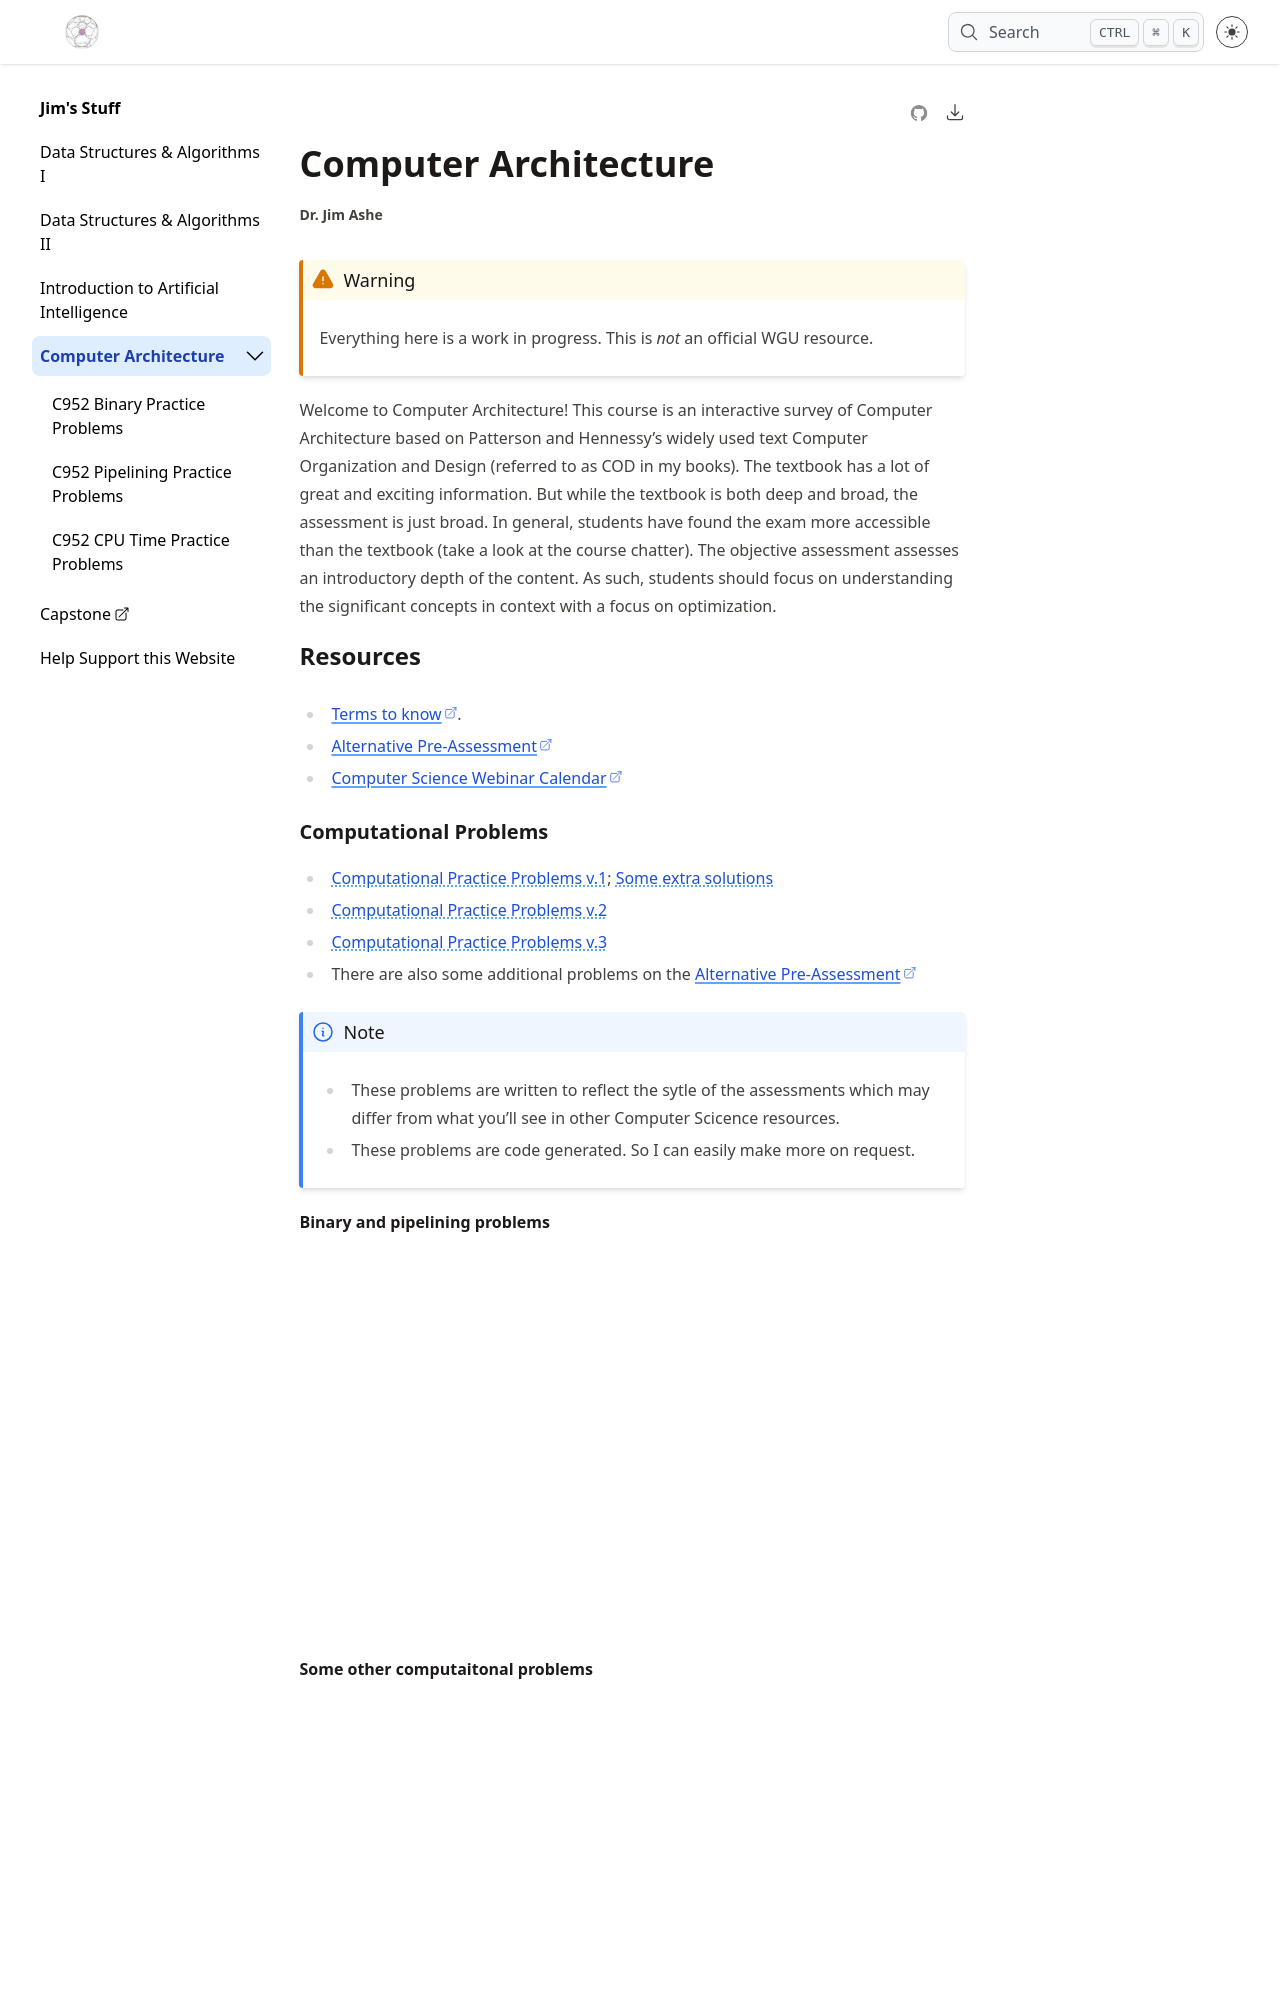

repository: ashejim/BSCS · page: c952/index.html · generator: jekyll

# Computer Architecture

:::{warning}
Everything here is a work in progress. This is *not* an official WGU resource.
:::

Welcome to Computer Architecture! This course is an interactive survey of Computer Architecture based on Patterson and Hennessy's widely used text Computer Organization and Design (referred to as COD in my books). The textbook has a lot of great and exciting information. But while the textbook is both deep and broad, the assessment is just broad. In general, students have found the exam more accessible than the textbook (take a look at the course chatter). The objective assessment assesses an introductory depth of the content. As such, students should focus on understanding the significant concepts in context with a focus on optimization.

<!--see https://sites.google.com/wgu.edu/jashe/home/c952  -->
<!-- 
See the [depreciated website](https://sites.google.com/wgu.edu/jashe/home/c952) webpage. WGU blocks access ro Google resources. So you may need to open the link in a private browser. -->

## Resources

- [Terms to know](https://docs.google.com/document/d/1-6s0GNDQP-7sLGxehRlbDLJypJjICi6Av5OEGOGexdk).
- [Alternative Pre-Assessment](https://docs.google.com/forms/d/e/1FAIpQLSfXRCCNO2PqyvgElGinwWcQVuj_nEni9CCr_IB2Sp_ux6sYzw/viewform)
- [Computer Science Webinar Calendar](https://www.google.com/url?q=https%3A%2F%2Foutlook.office365.com%2Fcalendar%2Fpublished%2Ffd050b51bd9847cb80ea615cffa090fb%40wgu.edu%2Fd8ce40bed7af49e8a77ecefa34a4b3a21169766845873623814%2Fcalendar.html&sa=D&sntz=1&usg=AOvVaw17g1br6ocMsGCE3dHXvV0m)

### Computational Problems

  - [Computational Practice Problems v.1](https://github.com/ashejim/BSCS/blob/main/resources/C952_Practice_Problems_v1.pdf); [Some extra solutions](https://github.com/ashejim/BSCS/blob/main/resources/C952_Practice_Problems_v1_solutions.pdf)
  - [Computational Practice Problems v.2](https://github.com/ashejim/BSCS/blob/main/resources/C952_Practice_Problems_v2_with_key.pdf)
  - [Computational Practice Problems v.3](https://github.com/ashejim/BSCS/blob/main/resources/C952_Practice_Problems_v3_with_key.pdf)
  - There are also some additional problems on the [Alternative Pre-Assessment](https://docs.google.com/forms/d/e/1FAIpQLSfXRCCNO2PqyvgElGinwWcQVuj_nEni9CCr_IB2Sp_ux6sYzw/viewform)

:::{note}

- These problems are written to reflect the sytle of the assessments which may differ from what you'll see in other Computer Scicence resources.  
- These problems are code generated. So I can easily make more on request.

:::

**Binary and pipelining problems**

<iframe src="https://wgu.hosted.panopto.com/Panopto/Pages/Embed.aspx?id=d658c97f-f918-4a62-89ee-ad2e0105d641&autoplay=false&offerviewer=true&showtitle=true&showbrand=true&captions=true&interactivity=all" style="border: 1px solid #464646;" allowfullscreen allow="autoplay"></iframe>

**Some other computaitonal problems**

<iframe src="https://wgu.hosted.panopto.com/Panopto/Pages/Embed.aspx?id=c844a84e-c3b6-464f-b41f-ad2e0105deb3&autoplay=false&offerviewer=true&showtitle=true&showbrand=true&captions=true&interactivity=all" style="border: 1px solid #464646;" allowfullscreen allow="autoplay"></iframe>

<!-- **Assembly Code vide0** coming soon -->
